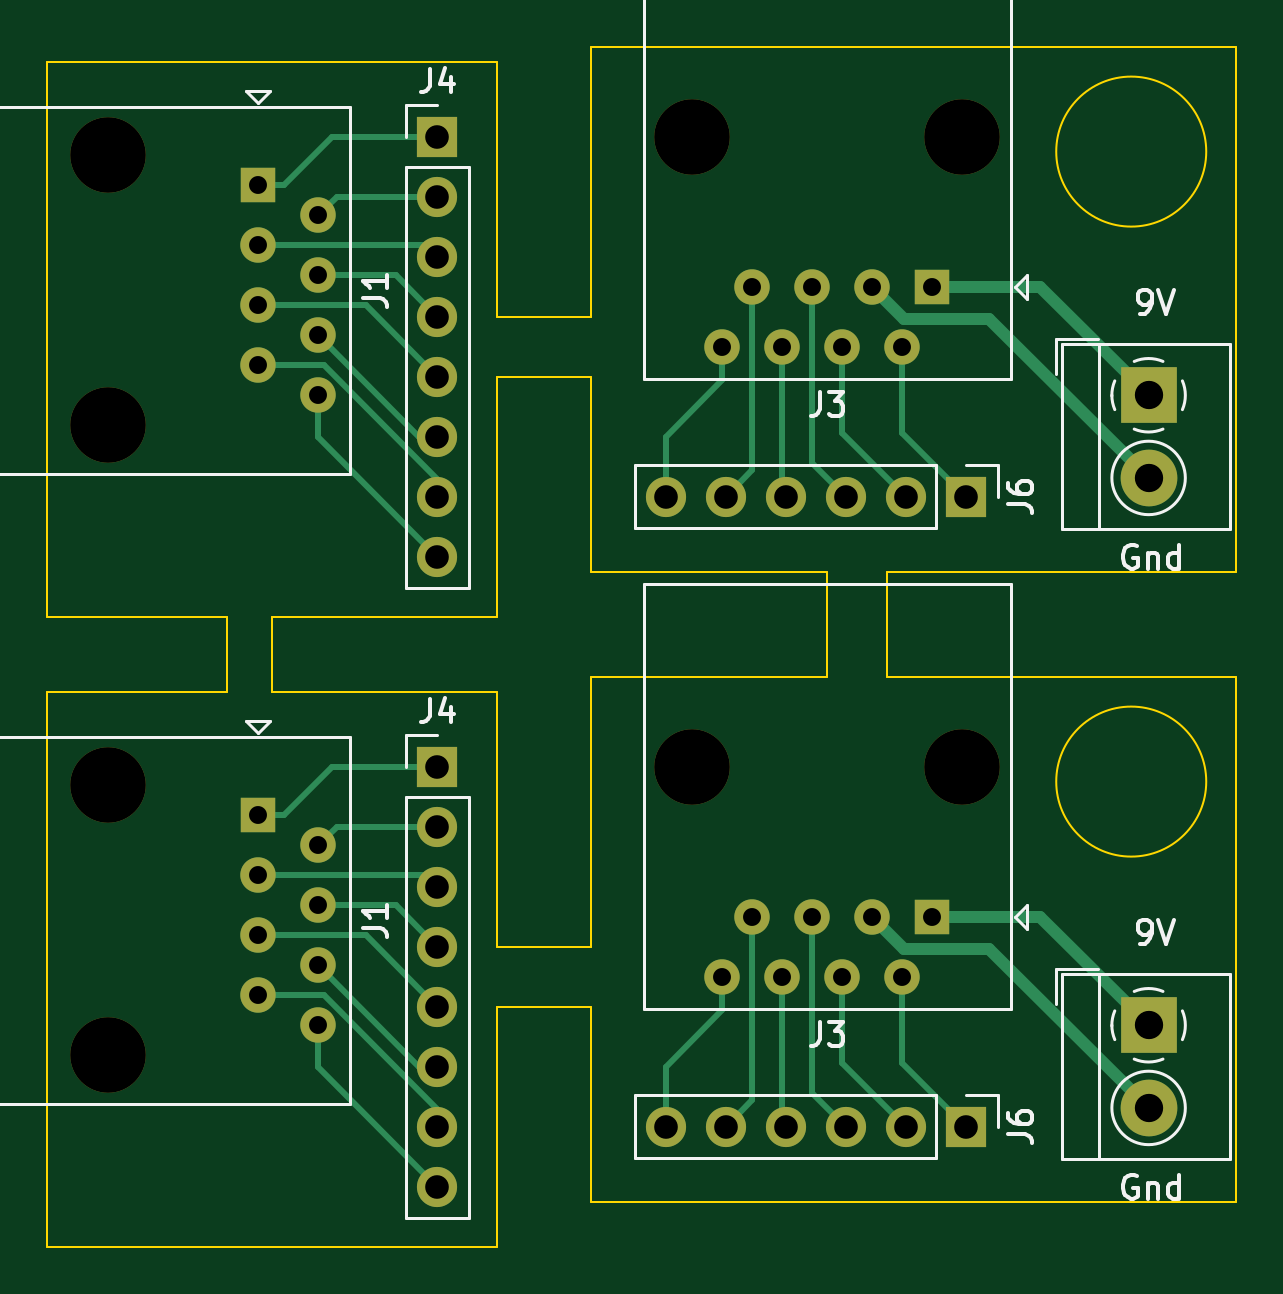
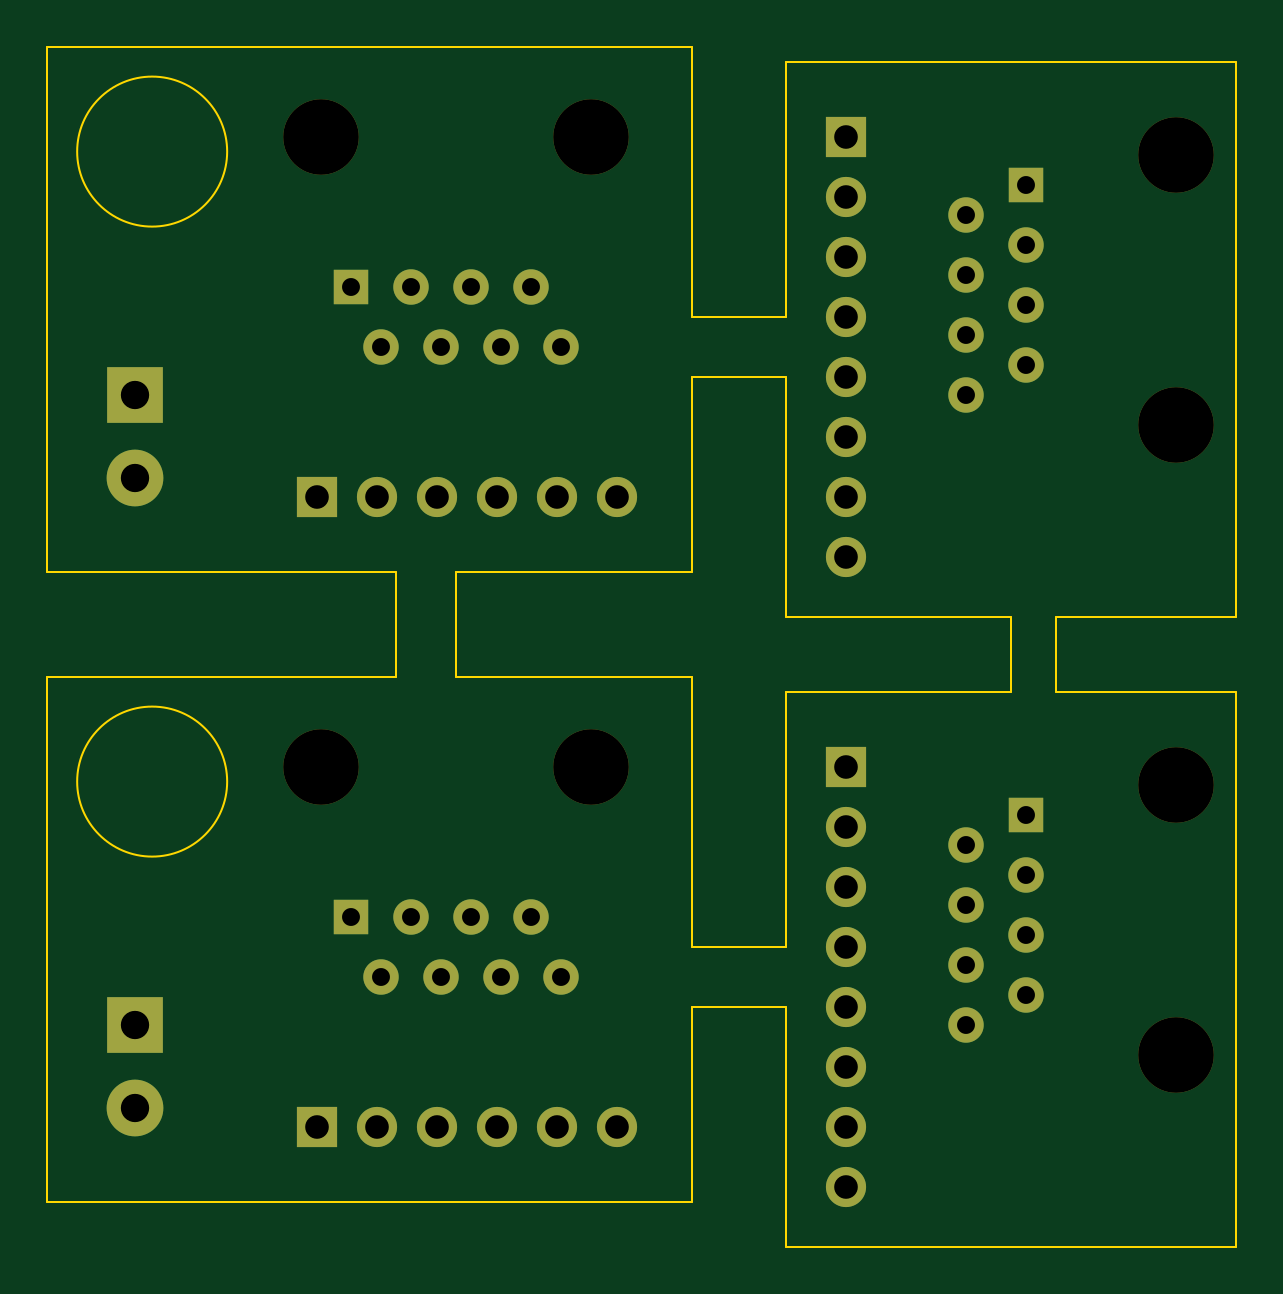
Circuit board: 11 layer files. Board 50.3 x 50.8 mm.
- bottom_copper: 8P breakout header-B_Cu.gbr (5099 bytes)
- bottom_mask: 8P breakout header-B_Mask.gbr (2725 bytes)
- paste: 8P breakout header-B_Paste.gbr (461 bytes)
- bottom_silk: 8P breakout header-B_Silkscreen.gbr (462 bytes)
- outline: 8P breakout header-Edge_Cuts.gbr (2293 bytes)
- top_copper: 8P breakout header-F_Cu.gbr (9699 bytes)
- top_mask: 8P breakout header-F_Mask.gbr (2725 bytes)
- paste: 8P breakout header-F_Paste.gbr (461 bytes)
- top_silk: 8P breakout header-F_Silkscreen.gbr (16876 bytes)
- drill: 8P breakout header-NPTH.drl (451 bytes)
- drill: 8P breakout header-PTH.drl (1345 bytes)

=== bottom_copper: 8P breakout header-B_Cu.gbr (5099 bytes, source omitted) ===
=== bottom_mask: 8P breakout header-B_Mask.gbr ===
%TF.GenerationSoftware,KiCad,Pcbnew,7.0.9*%
%TF.CreationDate,2024-06-07T23:50:55-04:00*%
%TF.ProjectId,8P breakout header,38502062-7265-4616-9b6f-757420686561,rev?*%
%TF.SameCoordinates,Original*%
%TF.FileFunction,Soldermask,Bot*%
%TF.FilePolarity,Negative*%
%FSLAX46Y46*%
G04 Gerber Fmt 4.6, Leading zero omitted, Abs format (unit mm)*
G04 Created by KiCad (PCBNEW 7.0.9) date 2024-06-07 23:50:55*
%MOMM*%
%LPD*%
G01*
G04 APERTURE LIST*
%ADD10R,1.700000X1.700000*%
%ADD11O,1.700000X1.700000*%
%ADD12C,3.200000*%
%ADD13R,1.500000X1.500000*%
%ADD14C,1.500000*%
%ADD15R,2.400000X2.400000*%
%ADD16C,2.400000*%
G04 APERTURE END LIST*
D10*
%TO.C,J6*%
X195742500Y-93980000D03*
D11*
X193202500Y-93980000D03*
X190662500Y-93980000D03*
X188122500Y-93980000D03*
X185582500Y-93980000D03*
X183042500Y-93980000D03*
%TD*%
D10*
%TO.C,J4*%
X173355000Y-78740000D03*
D11*
X173355000Y-81280000D03*
X173355000Y-83820000D03*
X173355000Y-86360000D03*
X173355000Y-88900000D03*
X173355000Y-91440000D03*
X173355000Y-93980000D03*
X173355000Y-96520000D03*
%TD*%
D12*
%TO.C,J3*%
X195580000Y-78760000D03*
X184150000Y-78760000D03*
D13*
X194310000Y-85110000D03*
D14*
X193040000Y-87650000D03*
X191770000Y-85110000D03*
X190500000Y-87650000D03*
X189230000Y-85110000D03*
X187960000Y-87650000D03*
X186690000Y-85110000D03*
X185420000Y-87650000D03*
%TD*%
D12*
%TO.C,J1*%
X159405000Y-79537500D03*
X159405000Y-90967500D03*
D13*
X165755000Y-80807500D03*
D14*
X168295000Y-82077500D03*
X165755000Y-83347500D03*
X168295000Y-84617500D03*
X165755000Y-85887500D03*
X168295000Y-87157500D03*
X165755000Y-88427500D03*
X168295000Y-89697500D03*
%TD*%
D15*
%TO.C,J7*%
X203462500Y-89690000D03*
D16*
X203462500Y-93190000D03*
%TD*%
D12*
%TO.C,J1*%
X159405000Y-64297500D03*
X159405000Y-52867500D03*
D13*
X165755000Y-54137500D03*
D14*
X168295000Y-55407500D03*
X165755000Y-56677500D03*
X168295000Y-57947500D03*
X165755000Y-59217500D03*
X168295000Y-60487500D03*
X165755000Y-61757500D03*
X168295000Y-63027500D03*
%TD*%
D15*
%TO.C,J7*%
X203462500Y-63020000D03*
D16*
X203462500Y-66520000D03*
%TD*%
D10*
%TO.C,J6*%
X195742500Y-67310000D03*
D11*
X193202500Y-67310000D03*
X190662500Y-67310000D03*
X188122500Y-67310000D03*
X185582500Y-67310000D03*
X183042500Y-67310000D03*
%TD*%
D10*
%TO.C,J4*%
X173355000Y-52070000D03*
D11*
X173355000Y-54610000D03*
X173355000Y-57150000D03*
X173355000Y-59690000D03*
X173355000Y-62230000D03*
X173355000Y-64770000D03*
X173355000Y-67310000D03*
X173355000Y-69850000D03*
%TD*%
D12*
%TO.C,J3*%
X184150000Y-52090000D03*
X195580000Y-52090000D03*
D13*
X194310000Y-58440000D03*
D14*
X193040000Y-60980000D03*
X191770000Y-58440000D03*
X190500000Y-60980000D03*
X189230000Y-58440000D03*
X187960000Y-60980000D03*
X186690000Y-58440000D03*
X185420000Y-60980000D03*
%TD*%
M02*

=== paste: 8P breakout header-B_Paste.gbr ===
%TF.GenerationSoftware,KiCad,Pcbnew,7.0.9*%
%TF.CreationDate,2024-06-07T23:50:55-04:00*%
%TF.ProjectId,8P breakout header,38502062-7265-4616-9b6f-757420686561,rev?*%
%TF.SameCoordinates,Original*%
%TF.FileFunction,Paste,Bot*%
%TF.FilePolarity,Positive*%
%FSLAX46Y46*%
G04 Gerber Fmt 4.6, Leading zero omitted, Abs format (unit mm)*
G04 Created by KiCad (PCBNEW 7.0.9) date 2024-06-07 23:50:55*
%MOMM*%
%LPD*%
G01*
G04 APERTURE LIST*
G04 APERTURE END LIST*
M02*

=== bottom_silk: 8P breakout header-B_Silkscreen.gbr ===
%TF.GenerationSoftware,KiCad,Pcbnew,7.0.9*%
%TF.CreationDate,2024-06-07T23:50:55-04:00*%
%TF.ProjectId,8P breakout header,38502062-7265-4616-9b6f-757420686561,rev?*%
%TF.SameCoordinates,Original*%
%TF.FileFunction,Legend,Bot*%
%TF.FilePolarity,Positive*%
%FSLAX46Y46*%
G04 Gerber Fmt 4.6, Leading zero omitted, Abs format (unit mm)*
G04 Created by KiCad (PCBNEW 7.0.9) date 2024-06-07 23:50:55*
%MOMM*%
%LPD*%
G01*
G04 APERTURE LIST*
G04 APERTURE END LIST*
M02*

=== outline: 8P breakout header-Edge_Cuts.gbr ===
%TF.GenerationSoftware,KiCad,Pcbnew,7.0.9*%
%TF.CreationDate,2024-06-07T23:50:55-04:00*%
%TF.ProjectId,8P breakout header,38502062-7265-4616-9b6f-757420686561,rev?*%
%TF.SameCoordinates,Original*%
%TF.FileFunction,Profile,NP*%
%FSLAX46Y46*%
G04 Gerber Fmt 4.6, Leading zero omitted, Abs format (unit mm)*
G04 Created by KiCad (PCBNEW 7.0.9) date 2024-06-07 23:50:55*
%MOMM*%
%LPD*%
G01*
G04 APERTURE LIST*
%TA.AperFunction,Profile*%
%ADD10C,0.100000*%
%TD*%
G04 APERTURE END LIST*
D10*
X192405000Y-74930000D02*
X207172500Y-74930000D01*
X192405000Y-74295000D02*
X192405000Y-74930000D01*
X192405000Y-70485000D02*
X192405000Y-74295000D01*
X207172500Y-70485000D02*
X192405000Y-70485000D01*
X189865000Y-70485000D02*
X179867500Y-70485000D01*
X189865000Y-74930000D02*
X189865000Y-70485000D01*
X179867500Y-74930000D02*
X189865000Y-74930000D01*
X166370000Y-75565000D02*
X175895000Y-75565000D01*
X166370000Y-72390000D02*
X166370000Y-75565000D01*
X175895000Y-72390000D02*
X166370000Y-72390000D01*
X164465000Y-75565000D02*
X156845000Y-75565000D01*
X164465000Y-72390000D02*
X164465000Y-75565000D01*
X156845000Y-72390000D02*
X164465000Y-72390000D01*
X205902500Y-79375000D02*
G75*
G03*
X205902500Y-79375000I-3175000J0D01*
G01*
X175895000Y-99060000D02*
X175895000Y-88900000D01*
X156845000Y-75565000D02*
X156845000Y-99060000D01*
X175895000Y-86360000D02*
X175895000Y-75565000D01*
X175895000Y-88900000D02*
X179867500Y-88900000D01*
X179867500Y-74930000D02*
X179867500Y-86360000D01*
X156845000Y-99060000D02*
X175895000Y-99060000D01*
X179867500Y-97155000D02*
X207172500Y-97155000D01*
X179867500Y-88900000D02*
X179867500Y-97155000D01*
X207172500Y-97155000D02*
X207172500Y-74930000D01*
X175895000Y-86360000D02*
X179867500Y-86360000D01*
X175895000Y-62230000D02*
X179867500Y-62230000D01*
X175895000Y-59690000D02*
X179867500Y-59690000D01*
X175895000Y-72390000D02*
X175895000Y-62230000D01*
X156845000Y-48895000D02*
X156845000Y-72390000D01*
X175895000Y-48895000D02*
X156845000Y-48895000D01*
X175895000Y-59690000D02*
X175895000Y-48895000D01*
X179867500Y-48260000D02*
X179867500Y-59690000D01*
X207172500Y-48260000D02*
X179867500Y-48260000D01*
X207172500Y-70485000D02*
X207172500Y-48260000D01*
X179867500Y-62230000D02*
X179867500Y-70485000D01*
X205902500Y-52705000D02*
G75*
G03*
X205902500Y-52705000I-3175000J0D01*
G01*
M02*

=== top_copper: 8P breakout header-F_Cu.gbr (9699 bytes, source omitted) ===
=== top_mask: 8P breakout header-F_Mask.gbr ===
%TF.GenerationSoftware,KiCad,Pcbnew,7.0.9*%
%TF.CreationDate,2024-06-07T23:50:55-04:00*%
%TF.ProjectId,8P breakout header,38502062-7265-4616-9b6f-757420686561,rev?*%
%TF.SameCoordinates,Original*%
%TF.FileFunction,Soldermask,Top*%
%TF.FilePolarity,Negative*%
%FSLAX46Y46*%
G04 Gerber Fmt 4.6, Leading zero omitted, Abs format (unit mm)*
G04 Created by KiCad (PCBNEW 7.0.9) date 2024-06-07 23:50:55*
%MOMM*%
%LPD*%
G01*
G04 APERTURE LIST*
%ADD10R,1.700000X1.700000*%
%ADD11O,1.700000X1.700000*%
%ADD12C,3.200000*%
%ADD13R,1.500000X1.500000*%
%ADD14C,1.500000*%
%ADD15R,2.400000X2.400000*%
%ADD16C,2.400000*%
G04 APERTURE END LIST*
D10*
%TO.C,J6*%
X195742500Y-93980000D03*
D11*
X193202500Y-93980000D03*
X190662500Y-93980000D03*
X188122500Y-93980000D03*
X185582500Y-93980000D03*
X183042500Y-93980000D03*
%TD*%
D10*
%TO.C,J4*%
X173355000Y-78740000D03*
D11*
X173355000Y-81280000D03*
X173355000Y-83820000D03*
X173355000Y-86360000D03*
X173355000Y-88900000D03*
X173355000Y-91440000D03*
X173355000Y-93980000D03*
X173355000Y-96520000D03*
%TD*%
D12*
%TO.C,J3*%
X195580000Y-78760000D03*
X184150000Y-78760000D03*
D13*
X194310000Y-85110000D03*
D14*
X193040000Y-87650000D03*
X191770000Y-85110000D03*
X190500000Y-87650000D03*
X189230000Y-85110000D03*
X187960000Y-87650000D03*
X186690000Y-85110000D03*
X185420000Y-87650000D03*
%TD*%
D12*
%TO.C,J1*%
X159405000Y-79537500D03*
X159405000Y-90967500D03*
D13*
X165755000Y-80807500D03*
D14*
X168295000Y-82077500D03*
X165755000Y-83347500D03*
X168295000Y-84617500D03*
X165755000Y-85887500D03*
X168295000Y-87157500D03*
X165755000Y-88427500D03*
X168295000Y-89697500D03*
%TD*%
D15*
%TO.C,J7*%
X203462500Y-89690000D03*
D16*
X203462500Y-93190000D03*
%TD*%
D12*
%TO.C,J1*%
X159405000Y-64297500D03*
X159405000Y-52867500D03*
D13*
X165755000Y-54137500D03*
D14*
X168295000Y-55407500D03*
X165755000Y-56677500D03*
X168295000Y-57947500D03*
X165755000Y-59217500D03*
X168295000Y-60487500D03*
X165755000Y-61757500D03*
X168295000Y-63027500D03*
%TD*%
D15*
%TO.C,J7*%
X203462500Y-63020000D03*
D16*
X203462500Y-66520000D03*
%TD*%
D10*
%TO.C,J6*%
X195742500Y-67310000D03*
D11*
X193202500Y-67310000D03*
X190662500Y-67310000D03*
X188122500Y-67310000D03*
X185582500Y-67310000D03*
X183042500Y-67310000D03*
%TD*%
D10*
%TO.C,J4*%
X173355000Y-52070000D03*
D11*
X173355000Y-54610000D03*
X173355000Y-57150000D03*
X173355000Y-59690000D03*
X173355000Y-62230000D03*
X173355000Y-64770000D03*
X173355000Y-67310000D03*
X173355000Y-69850000D03*
%TD*%
D12*
%TO.C,J3*%
X184150000Y-52090000D03*
X195580000Y-52090000D03*
D13*
X194310000Y-58440000D03*
D14*
X193040000Y-60980000D03*
X191770000Y-58440000D03*
X190500000Y-60980000D03*
X189230000Y-58440000D03*
X187960000Y-60980000D03*
X186690000Y-58440000D03*
X185420000Y-60980000D03*
%TD*%
M02*

=== paste: 8P breakout header-F_Paste.gbr ===
%TF.GenerationSoftware,KiCad,Pcbnew,7.0.9*%
%TF.CreationDate,2024-06-07T23:50:55-04:00*%
%TF.ProjectId,8P breakout header,38502062-7265-4616-9b6f-757420686561,rev?*%
%TF.SameCoordinates,Original*%
%TF.FileFunction,Paste,Top*%
%TF.FilePolarity,Positive*%
%FSLAX46Y46*%
G04 Gerber Fmt 4.6, Leading zero omitted, Abs format (unit mm)*
G04 Created by KiCad (PCBNEW 7.0.9) date 2024-06-07 23:50:55*
%MOMM*%
%LPD*%
G01*
G04 APERTURE LIST*
G04 APERTURE END LIST*
M02*

=== top_silk: 8P breakout header-F_Silkscreen.gbr (16876 bytes, source omitted) ===
=== drill: 8P breakout header-NPTH.drl ===
M48
; DRILL file {KiCad 7.0.9} date Fri Jun  7 23:50:47 2024
; FORMAT={-:-/ absolute / inch / decimal}
; #@! TF.CreationDate,2024-06-07T23:50:47-04:00
; #@! TF.GenerationSoftware,Kicad,Pcbnew,7.0.9
; #@! TF.FileFunction,NonPlated,1,2,NPTH
FMAT,2
INCH
; #@! TA.AperFunction,NonPlated,NPTH,ComponentDrill
T1C0.1260
%
G90
G05
T1
X6.2758Y-2.0814
X6.2758Y-2.5314
X6.2758Y-3.1314
X6.2758Y-3.5814
X7.25Y-2.0508
X7.25Y-3.1008
X7.7Y-2.0508
X7.7Y-3.1008
T0
M30

=== drill: 8P breakout header-PTH.drl ===
M48
; DRILL file {KiCad 7.0.9} date Fri Jun  7 23:50:47 2024
; FORMAT={-:-/ absolute / inch / decimal}
; #@! TF.CreationDate,2024-06-07T23:50:47-04:00
; #@! TF.GenerationSoftware,Kicad,Pcbnew,7.0.9
; #@! TF.FileFunction,Plated,1,2,PTH
FMAT,2
INCH
; #@! TA.AperFunction,Plated,PTH,ComponentDrill
T1C0.0299
; #@! TA.AperFunction,Plated,PTH,ComponentDrill
T2C0.0394
; #@! TA.AperFunction,Plated,PTH,ComponentDrill
T3C0.0472
%
G90
G05
T1
X6.5258Y-2.1314
X6.5258Y-2.2314
X6.5258Y-2.3314
X6.5258Y-2.4314
X6.5258Y-3.1814
X6.5258Y-3.2814
X6.5258Y-3.3814
X6.5258Y-3.4814
X6.6258Y-2.1814
X6.6258Y-2.2814
X6.6258Y-2.3814
X6.6258Y-2.4814
X6.6258Y-3.2314
X6.6258Y-3.3314
X6.6258Y-3.4314
X6.6258Y-3.5314
X7.3Y-2.4008
X7.3Y-3.4508
X7.35Y-2.3008
X7.35Y-3.3508
X7.4Y-2.4008
X7.4Y-3.4508
X7.45Y-2.3008
X7.45Y-3.3508
X7.5Y-2.4008
X7.5Y-3.4508
X7.55Y-2.3008
X7.55Y-3.3508
X7.6Y-2.4008
X7.6Y-3.4508
X7.65Y-2.3008
X7.65Y-3.3508
T2
X6.825Y-2.05
X6.825Y-2.15
X6.825Y-2.25
X6.825Y-2.35
X6.825Y-2.45
X6.825Y-2.55
X6.825Y-2.65
X6.825Y-2.75
X6.825Y-3.1
X6.825Y-3.2
X6.825Y-3.3
X6.825Y-3.4
X6.825Y-3.5
X6.825Y-3.6
X6.825Y-3.7
X6.825Y-3.8
X7.2064Y-2.65
X7.2064Y-3.7
X7.3064Y-2.65
X7.3064Y-3.7
X7.4064Y-2.65
X7.4064Y-3.7
X7.5064Y-2.65
X7.5064Y-3.7
X7.6064Y-2.65
X7.6064Y-3.7
X7.7064Y-2.65
X7.7064Y-3.7
T3
X8.0103Y-2.4811
X8.0103Y-2.6189
X8.0103Y-3.5311
X8.0103Y-3.6689
T0
M30

